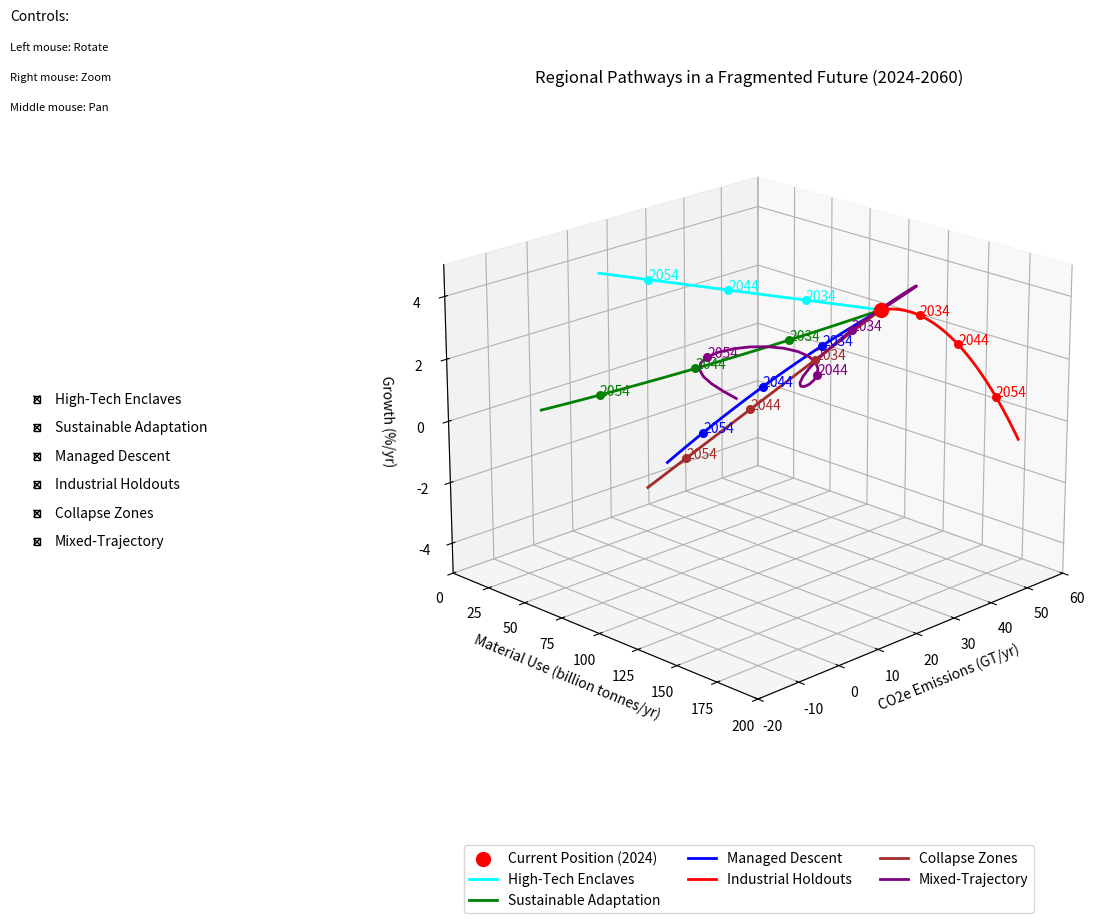

Write the Python code that produced this figure.
'''
Key features of each pathway:

1. High-Tech Enclaves (Cyan)
* Rapid emissions reduction through technology
* Maintained or increasing growth
* Initial high material use then efficiency gains

2. Sustainable Adaptation Zones (Green)
* Fastest emissions reduction
* Controlled descent to steady state
* Steady material reduction

3. Managed Descent Areas (Blue)
* Moderate emissions reduction
* Accelerating negative growth
* Moderate material reduction

4. Industrial Holdouts (Red)
* Increasing emissions
* Initial growth then crash
* High material use

5. Collapse Zones (Brown)
* Chaotic emissions pattern
* Rapid decline in growth
* Rapid material reduction

6. Mixed-Trajectory Regions (Purple)
* Oscillating patterns in all dimensions
* Shows internal variation
* Reflects complex regional dynamics
'''
import numpy as np
import matplotlib.pyplot as plt
from mpl_toolkits.mplot3d import Axes3D
from matplotlib.widgets import CheckButtons

# Create figure with adjusted size
fig = plt.figure(figsize=(15, 10))
ax = fig.add_subplot(111, projection='3d')

# Generate paths data - using 37 points for 2024-2060
years = np.linspace(2024, 2060, 37)
t = np.linspace(0, 1, 37)

# Current position
current_pos = np.array([50, 2.5, 106])  # CO2e, Growth, Materials

# Define paths for each region type
# For each path, ensure first point matches current_pos exactly

# High-Tech Enclaves
ht_x = current_pos[0] + t * (-60)  # Starts at 50, goes to -10
ht_y = current_pos[1] + t * 3  # Starts at 2.5, goes to 5.5
ht_z = current_pos[2] + t * (-30)  # Starts at 106, goes to 76

# Sustainable Adaptation Zones
sa_x = current_pos[0] + t * (-65)  # Starts at 50, goes to -15
sa_y = current_pos[1] + t * (-2) + (t**2) * 0.5  # Controlled descent
sa_z = current_pos[2] + t * (-56)  # Steady reduction

# Managed Descent Areas
md_x = current_pos[0] + t * (-40)  # Starts at 50, goes to 10
md_y = current_pos[1] + t * (-3) - t**2  # Accelerating decline
md_z = current_pos[2] + t * (-40)  # Moderate reduction

# Industrial Holdouts
ih_x = current_pos[0] + t * 15  # Starts at 50, goes to 65
ih_y = current_pos[1] + t - 5 * t**2  # Growth then crash
ih_z = current_pos[2] + t * 54  # Increasing use

# Collapse Zones
cz_x = current_pos[0] + t * (-30)  # Starts at 50, sharp decline
cz_y = current_pos[1] - 6 * t  # Sharp decline
cz_z = current_pos[2] - 80 * t  # Sharp reduction

# Mixed-Trajectory Regions
mt_x = current_pos[0] + t * (-30) + 10 * np.sin(4 * np.pi * t)  # Oscillating
mt_y = current_pos[1] + t * (-2) + np.sin(3 * np.pi * t)  # Oscillating
mt_z = current_pos[2] + t * (-20) + 15 * np.sin(2 * np.pi * t)  # Oscillating

# Verify all paths start at current position
print("Starting points verification:")
paths_data = {
    'High-Tech Enclaves': (ht_x[0], ht_y[0], ht_z[0]),
    'Sustainable Adaptation': (sa_x[0], sa_y[0], sa_z[0]),
    'Managed Descent': (md_x[0], md_y[0], md_z[0]),
    'Industrial Holdouts': (ih_x[0], ih_y[0], ih_z[0]),
    'Collapse Zones': (cz_x[0], cz_y[0], cz_z[0]),
    'Mixed-Trajectory': (mt_x[0], mt_y[0], mt_z[0])
}

for name, coords in paths_data.items():
    print(f"{name}: {coords}")

# Create dictionary to store all artists (lines, points, and texts) for each path
path_artists = {}

# Plot paths with year markers function
def plot_path_with_years(x, y, z, color, label):
    line, = ax.plot(x, z, y, color=color, label=label, linewidth=2)
    artists = [line]
    # Add year markers every 10 years
    for i in range(0, len(years), 10):
        if i > 0:  # Skip 2024 as it's marked by the red dot
            point = ax.scatter(x[i], z[i], y[i], color=color, s=30)
            text = ax.text(x[i], z[i], y[i], f'{int(years[i])}', color=color)
            artists.extend([point, text])
    return artists

# Plot current position
ax.scatter([current_pos[0]], [current_pos[2]], [current_pos[1]],
          color='red', s=100, label='Current Position (2024)')

# Create dictionary of paths with their properties
paths = {
    'High-Tech Enclaves': {'x': ht_x, 'y': ht_y, 'z': ht_z, 'color': 'cyan'},
    'Sustainable Adaptation': {'x': sa_x, 'y': sa_y, 'z': sa_z, 'color': 'green'},
    'Managed Descent': {'x': md_x, 'y': md_y, 'z': md_z, 'color': 'blue'},
    'Industrial Holdouts': {'x': ih_x, 'y': ih_y, 'z': ih_z, 'color': 'red'},
    'Collapse Zones': {'x': cz_x, 'y': cz_y, 'z': cz_z, 'color': 'brown'},
    'Mixed-Trajectory': {'x': mt_x, 'y': mt_y, 'z': mt_z, 'color': 'purple'}
}

# Plot paths and store all artists
for name, path in paths.items():
    path_artists[name] = plot_path_with_years(path['x'], path['y'], path['z'], path['color'], name)

# Create checkbuttons with no frame
rax = plt.axes([0.02, 0.4, 0.12, 0.2])
rax.set_frame_on(False)
check = CheckButtons(rax, list(paths.keys()), [True] * len(paths))

def func(label):
    # Toggle visibility for all artists associated with the path
    for artist in path_artists[label]:
        artist.set_visible(not artist.get_visible())
    plt.draw()

check.on_clicked(func)

# Set labels and title
ax.set_xlabel('CO2e Emissions (GT/yr)')
ax.set_zlabel('Growth (%/yr)')
ax.set_ylabel('Material Use (billion tonnes/yr)')
ax.set_title('Regional Pathways in a Fragmented Future (2024-2060)')

# Set axis limits with calibrated scales
ax.set_xlim([-20, 60])     # CO2e: from -20 GT/yr to 60 GT/yr
ax.set_ylim([0, 200])      # Material use: 0 to 200 billion tonnes/yr
ax.set_zlim([-5, 5])       # Growth: -5% to +5% per year

# Important: Reverse the direction of x-axis ticks
ax.invert_xaxis()

# Set initial view angle
ax.view_init(elev=20, azim=45)

# Add grid
ax.grid(True)

# Add legend below the chart
ax.legend(bbox_to_anchor=(0.5, -0.1), loc='upper center', ncol=3)

# Add text for controls
fig.text(0.02, 0.95, 'Controls:', fontsize=10)
fig.text(0.02, 0.92, 'Left mouse: Rotate', fontsize=8)
fig.text(0.02, 0.89, 'Right mouse: Zoom', fontsize=8)
fig.text(0.02, 0.86, 'Middle mouse: Pan', fontsize=8)

# Adjust layout to prevent legend cutoff
plt.subplots_adjust(bottom=0.2)

plt.show()